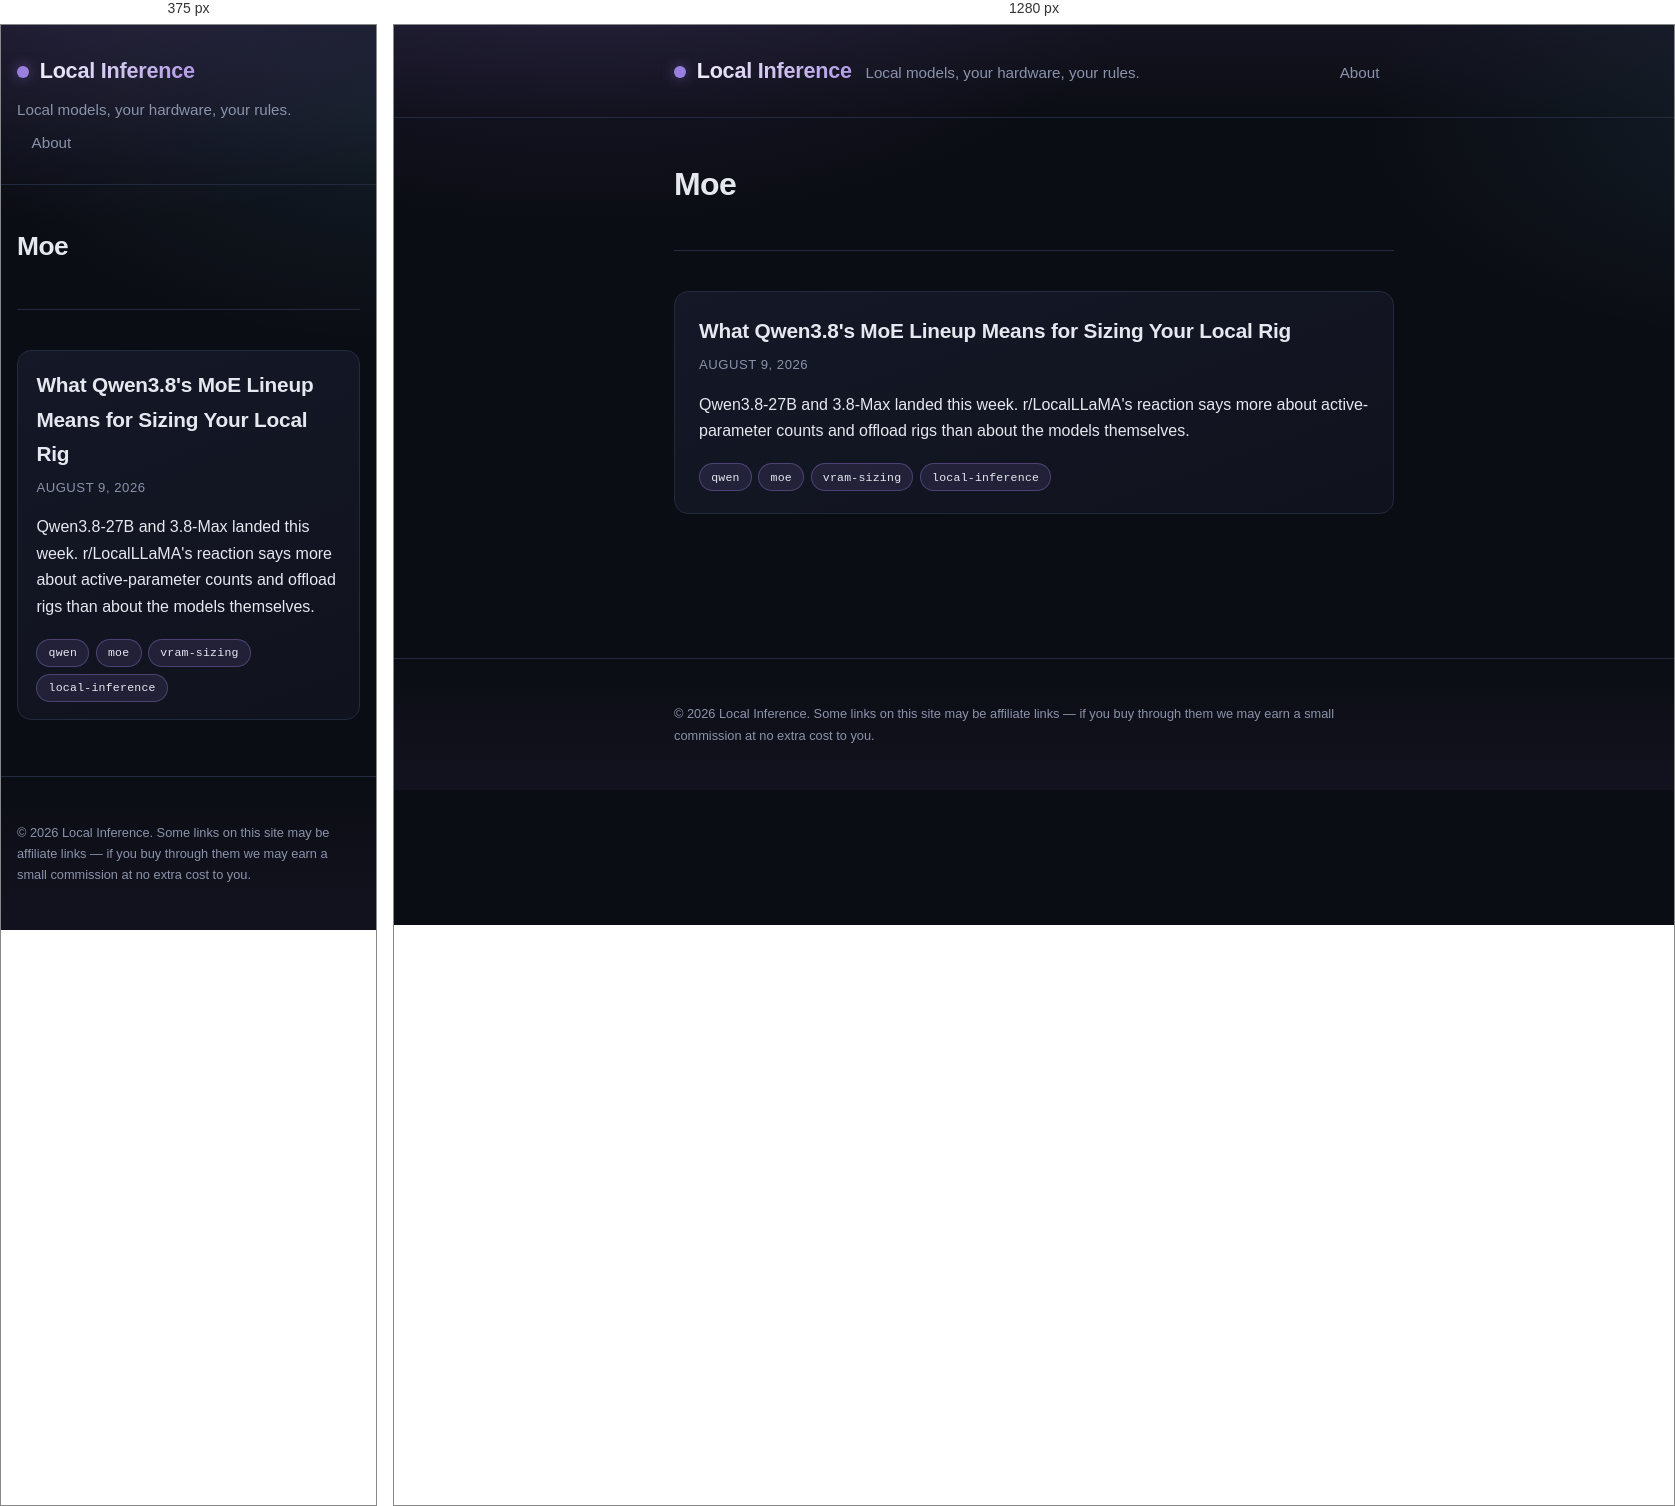
Rendered at 375 px and 1280 px, left to right.

<!-- file: index.html -->
<!doctype html><html lang=en><head><meta charset=utf-8><meta name=viewport content="width=device-width,initial-scale=1"><title>Local Inference</title><meta name=description content="Notes on running your own LLMs at home: hardware, quantization, and the tool stack, without a hosted API in the loop."><link rel=stylesheet href=/css/style.css><link rel=alternate type=application/rss+xml href=/index.xml title="Local Inference"><script async src="https://pagead2.googlesyndication.com/pagead/js/adsbygoogle.js?client=ca-pub-3797749320386385" crossorigin=anonymous></script></head><body><header class=site-header><div class=wrap><a class=brand href=/>Local Inference</a>
<span class=tagline>Local models, your hardware, your rules.</span><nav class=nav><a href=/about/>About</a></nav></div></header><main class=wrap><section class=intro><h1>Moe</h1></section><section class=post-list><article class=post-summary><h2><a href=/posts/what-qwen3-8-s-moe-lineup-means-for-sizing-your-local-rig/>What Qwen3.8's MoE Lineup Means for Sizing Your Local Rig</a></h2><p class=meta><time datetime=2026-08-09>August 9, 2026</time></p><p>Qwen3.8-27B and 3.8-Max landed this week. r/LocalLLaMA's reaction says more about active-parameter counts and offload rigs than about the models themselves.</p><ul class=tags><li><a class=tag href=/tags/qwen/>qwen</a></li><li><a class=tag href=/tags/moe/>moe</a></li><li><a class=tag href=/tags/vram-sizing/>vram-sizing</a></li><li><a class=tag href=/tags/local-inference/>local-inference</a></li></ul></article></section></main><footer class=site-footer><div class=wrap><p>&copy; 2026 Local Inference. Some links on this site may be affiliate links — if you buy through them we may earn a small commission at no extra cost to you.</p></div></footer></body></html>

/* @media block from style.css */
@media (max-width: 640px) {
  .wrap {
    padding: 0 1rem;
  }
  .site-header .wrap {
    gap: 0.5rem;
  }
  .nav {
    margin-left: 0;
    width: 100%;
  }
  .intro h1 {
    font-size: 1.65rem;
  }
  article.post h1 {
    font-size: 1.65rem;
  }
  .post-summary {
    padding: 1.1rem 1.15rem;
  }
  .content pre {
    padding: 0.9rem;
  }
}